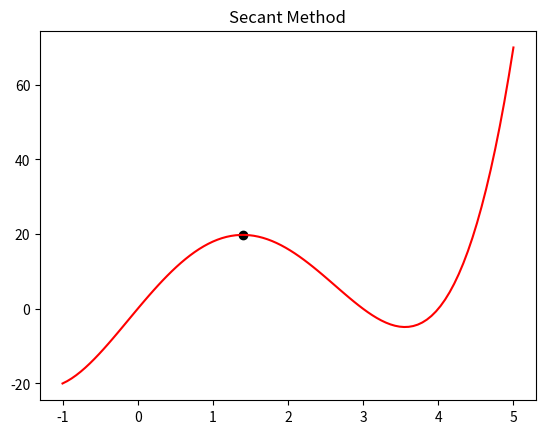

Recreate this plot in Python.
import numpy as np
import matplotlib.pyplot as plt

def func(x):
    f = x**4 - 5*x**3 - 2*x**2 + 24*x
    return f

def dfunc(x):
    f = 4*x**3 - 15*x**2 - 4*x + 24
    return f

def d2func(x):
    f = 12*x**2 - 30*x - 4
    return f

def secantMethod(x0, x1, tol):
    it = 0
    x2 = x1
    while True:
        if(dfunc(x0) == dfunc(x1)):
            print("Nula!")
            break
        if(abs(x1 - x0) < tol):
            return x2, func(x2), it
        it = it + 1
        x2 = x1 - dfunc(x1)*(x1 - x0)/(dfunc(x1) - dfunc(x0))
        x0 = x1
        x1 = x2

xopt, fopt, it = secantMethod(0, 1, 0.01)

print("xopt = ", xopt)
print("fopt = ", fopt)
print("it = ", it)

x = np.linspace(-1, 5, 100)
fX = func(x)

plt.plot(x, fX, 'red')
plt.scatter(xopt, fopt, c = 'black')
plt.title("Secant Method")
plt.show()
